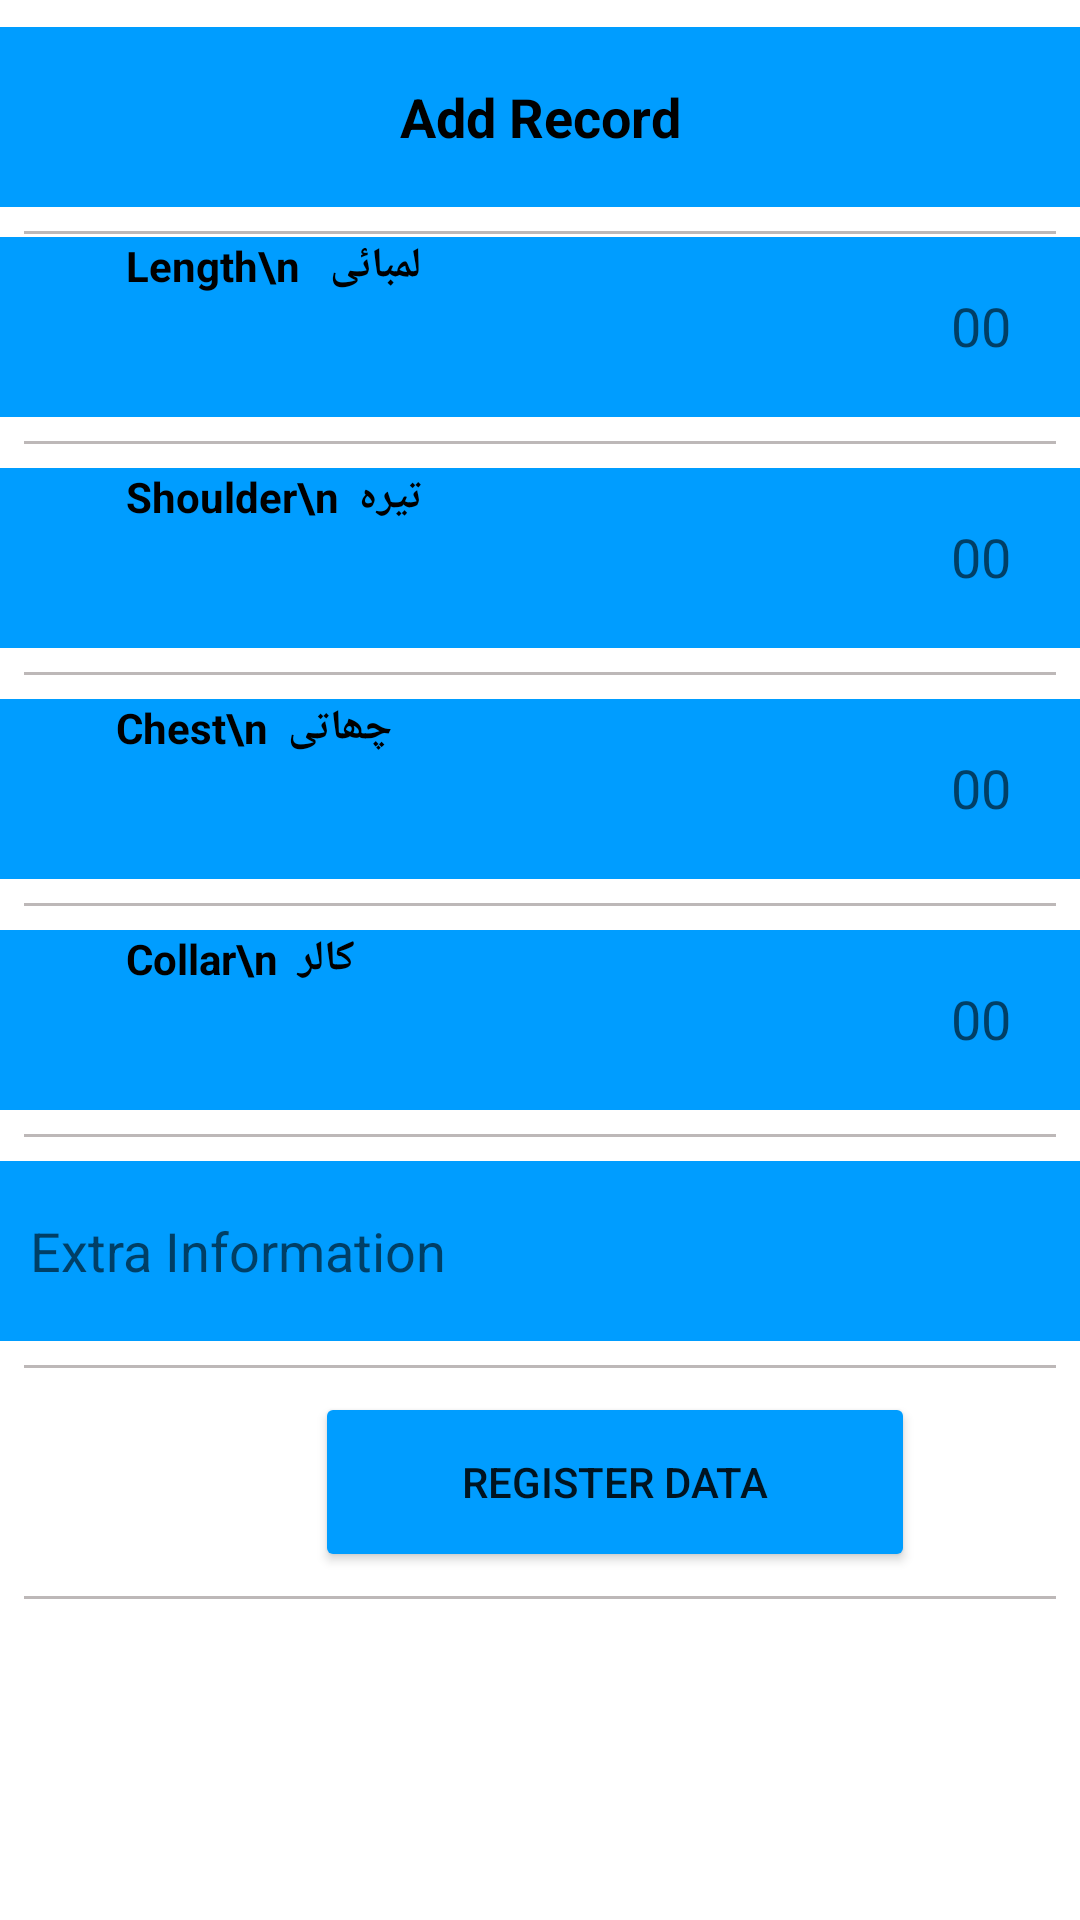

The Android layout XML behind this screen, and the referenced resources:
<!-- AndroidManifest.xml: application theme Theme.TailerApp -->
<!-- res/layout/activity_wasket.xml -->
<?xml version="1.0" encoding="utf-8"?>
<RelativeLayout xmlns:android="http://schemas.android.com/apk/res/android"
    xmlns:app="http://schemas.android.com/apk/res-auto"
    xmlns:tools="http://schemas.android.com/tools"
    android:layout_width="match_parent"
    android:layout_height="match_parent"
    tools:context=".Wasket">

    <TextView
        android:id="@+id/ad_reco"
        android:layout_width="match_parent"
        android:layout_height="60dp"
        android:layout_alignParentStart="true"
        android:layout_alignParentTop="true"
        android:layout_marginTop="9dp"
        android:gravity="center"
        android:text="Add Record"
        android:textColor="@color/black"
        android:textSize="18sp"
        android:textStyle="bold"
        android:background="@color/app_thene"/>

    <View
        android:layout_width="match_parent"
        android:layout_height="1dp"
        android:layout_below="@+id/ad_reco"
        android:layout_alignParentStart="true"
        android:layout_marginStart="8dp"
        android:layout_marginTop="8dp"
        android:layout_marginEnd="8dp"
        android:layout_marginBottom="8dp"
        android:background="@color/underline" />


    <ScrollView
        android:layout_width="match_parent"
        android:layout_height="wrap_content"
        android:layout_below="@+id/ad_reco"
        android:layout_alignParentBottom="true"
        >

        <LinearLayout
            android:layout_width="match_parent"
            android:layout_height="match_parent"
            android:layout_marginTop="10dp"
            android:orientation="vertical"


            >

            <LinearLayout
                android:layout_width="match_parent"
                android:layout_height="match_parent"
                android:background="@color/app_thene"
                android:orientation="horizontal">


                <TextView
                    android:id="@+id/item_txt"
                    android:layout_width="200dp"
                    android:layout_height="60dp"
                    android:layout_marginStart="32dp"
                    android:background="@drawable/edit_text_backgrount"
                    android:text="   Length\n   لمبائی"
                    android:layout_gravity="center"
                    android:textStyle="bold"
                    android:textColor="@color/black"  />

                <EditText
                    android:id="@+id/MlengthWas"
                    android:layout_width="100dp"
                    android:layout_height="45dp"
                    android:layout_marginTop="7dp"
                    android:layout_marginStart="45dp"
                    android:layout_marginEnd="16dp"
                    android:background="@drawable/edit_text_backgrount"
                    android:gravity="center"
                    android:hint="00"
                    android:inputType="number"
                    />
            </LinearLayout>

            <View
                android:layout_width="match_parent"
                android:layout_height="1dp"
                android:layout_margin="8dp"
                android:background="@color/underline"

                />


            <LinearLayout
                android:layout_width="match_parent"
                android:layout_height="match_parent"
                android:background="@color/app_thene"
                android:orientation="horizontal">


                <TextView
                    android:id="@+id/item_txt3"
                    android:layout_width="200dp"
                    android:layout_height="60dp"
                    android:layout_gravity="center"
                    android:layout_marginStart="32dp"
                    android:background="@drawable/edit_text_backgrount"
                    android:text="   Shoulder\n  تیرہ"
                    android:textStyle="bold"
                    android:textColor="@color/black" />

                <EditText
                    android:id="@+id/MshoulderWas"
                    android:layout_width="100dp"
                    android:layout_height="45dp"
                    android:layout_marginStart="45dp"
                    android:layout_marginEnd="16dp"
                    android:layout_marginTop="7dp"
                    android:background="@drawable/edit_text_backgrount"
                    android:gravity="center"
                    android:hint="00"
                    android:inputType="number"/>
            </LinearLayout>

            <View
                android:layout_width="match_parent"
                android:layout_height="1dp"
                android:layout_margin="8dp"
                android:background="@color/underline" />

            <LinearLayout
                android:layout_width="match_parent"
                android:layout_height="match_parent"
                android:background="@color/app_thene"
                android:orientation="horizontal">


                <TextView
                    android:id="@+id/item_txt5"
                    android:layout_width="200dp"
                    android:layout_height="60dp"
                    android:layout_gravity="center"
                    android:layout_marginStart="32dp"
                    android:background="@drawable/edit_text_backgrount"
                    android:text="  Chest\n  چھاتی"
                    android:textStyle="bold"
                    android:textColor="@color/black" />

                <EditText
                    android:id="@+id/MchestWas"
                    android:layout_width="100dp"
                    android:layout_height="45dp"
                    android:layout_marginStart="45dp"
                    android:layout_marginEnd="16dp"
                    android:layout_marginTop="7dp"
                    android:background="@drawable/edit_text_backgrount"
                    android:gravity="center"
                    android:hint="00"
                    android:inputType="number"/>
            </LinearLayout>

            <View
                android:layout_width="match_parent"
                android:layout_height="1dp"
                android:layout_margin="8dp"
                android:background="@color/underline"

                />


            <LinearLayout
                android:layout_width="match_parent"
                android:layout_height="match_parent"
                android:background="@color/app_thene"
                android:orientation="horizontal">


                <TextView
                    android:id="@+id/item_txt4"
                    android:layout_width="200dp"
                    android:layout_height="60dp"
                    android:layout_gravity="center"
                    android:layout_marginStart="32dp"
                    android:background="@drawable/edit_text_backgrount"
                    android:text="   Collar\n  کالر"
                    android:textStyle="bold"
                    android:textColor="@color/black" />

                <EditText
                    android:id="@+id/McllorWas"
                    android:layout_width="100dp"
                    android:layout_height="45dp"
                    android:layout_marginStart="45dp"
                    android:layout_marginEnd="16dp"
                    android:layout_marginTop="7dp"
                    android:background="@drawable/edit_text_backgrount"
                    android:gravity="center"
                    android:hint="00"
                    android:inputType="number"/>
            </LinearLayout>

            <View
                android:layout_width="match_parent"
                android:layout_height="1dp"
                android:layout_margin="8dp"
                android:background="@color/underline" />


            <LinearLayout
                android:layout_width="match_parent"
                android:layout_height="match_parent"
                android:background="@color/app_thene"
                android:orientation="vertical">


                <EditText
                    android:id="@+id/MextrainfoWas"
                    android:layout_width="match_parent"
                    android:layout_height="60dp"
                    android:layout_marginStart="10dp"
                    android:layout_marginEnd="10dp"
                    android:background="@drawable/edit_text_backgrount"
                    android:hint="Extra Information"
                    />
            </LinearLayout>

            <View
                android:layout_width="match_parent"
                android:layout_height="1dp"
                android:layout_margin="8dp"
                android:background="@color/underline" />



            <Button
                android:id="@+id/MregbtnWas"
                android:layout_width="200dp"
                android:layout_height="60dp"
                android:layout_marginStart="105dp"
                android:layout_marginEnd="16dp"
                android:backgroundTint="@color/app_thene"
                android:text="Register Data"
                app:cornerRadius="16dp"
                />
            <View
                android:layout_width="match_parent"
                android:layout_height="1dp"
                android:layout_margin="8dp"
                android:background="@color/underline" />
        </LinearLayout>


    </ScrollView>

</RelativeLayout>
<!-- resources referenced by this layout -->
<resources>
  <color name="app_thene">#009dff</color>
  <color name="black">#FF000000</color>
  <color name="underline">#BDB8B8</color>
  <style name="Theme.TailerApp" parent="Theme.MaterialComponents.DayNight.DarkActionBar">
          
          <item name="colorPrimary">@color/app_thene</item>
          <item name="colorPrimaryVariant">@color/black</item>
          <item name="colorOnPrimary">@color/white</item>
          
          <item name="colorSecondary">@color/teal_200</item>
          <item name="colorSecondaryVariant">@color/teal_700</item>
          <item name="colorOnSecondary">@color/black</item>
          
          <item name="android:statusBarColor">?attr/colorPrimaryVariant</item>
          
      </style>
  <color name="white">#FFFFFFFF</color>
  <color name="teal_200">#FF03DAC5</color>
  <color name="teal_700">#FF018786</color>
</resources>
